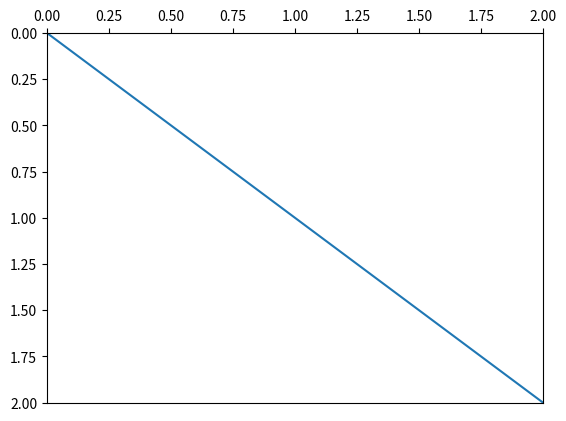

Here is the Python script that generated this plot:
import matplotlib.pyplot as plt
import numpy as np

ax = plt.subplot(111)
ax.plot([0,1,2])

plt.axis([0, 2, 0, 2])

plt.gca().invert_yaxis() # inverted Y axis, will increase to bottom instead of top
ax.xaxis.set_ticks_position('top') # set x ticks at the top instead of bottom

plt.show()
